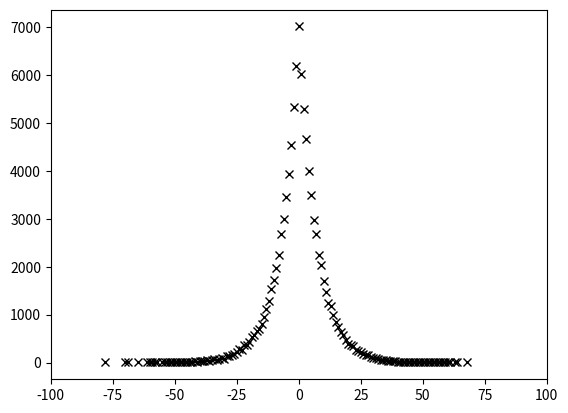

The matplotlib source for this figure:

import time
import random
import numpy as np
import matplotlib.pyplot as plt


def left_right_stay(size=100, center=0, weights=(1, 1, 1)):

	if len(weights) == 3:
		left_weight, center_weight, right_weight = weights
	elif len(weights) == 2:
		left_weight, center_weight = weights
		right_weight = left_weight
	else:
		raise ValueError('Argument `weights` must be a tuple of length 2 or 3')

	weight_array = [-1] * left_weight + \
		              [0] * center_weight + \
		              [1] * right_weight

	distribution = []

	for i in range(size):
		position = center

		while True:
			choice = random.choice(weight_array)
			position += choice

			if choice == 0:
				distribution.append(position)
				break

	return distribution


def pairing(arr):
	uniques, counts = np.unique(arr, return_counts=True)
	return list(zip(uniques, counts))


def main():
	start = time.time()
	dist = left_right_stay(size=100000, weights=(50, 1))
	pairs = pairing(dist)

	x, y = list(zip(*pairs))
	end = time.time()

	print()
	print("Stats")
	print("Average: {0:.2f}".format(np.mean(dist)))
	print("Std Dev: {0:.2f}".format(np.std(dist)))
	print()
	print("Performance")
	print("Elapsed Time: {0:.2f}s".format(end - start))

	plt.plot(x, y, 'kx')
	plt.xlim((-100, 100))
	plt.show()


if __name__ == '__main__':
	main()
